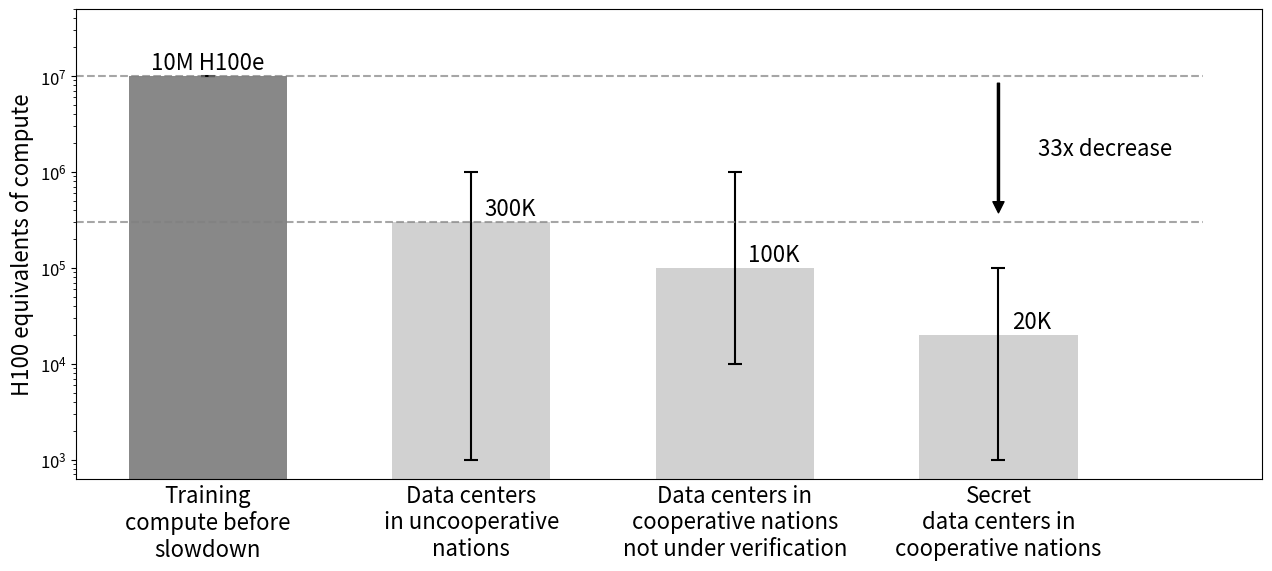

The matplotlib source for this figure:

import matplotlib.pyplot as plt
import numpy as np
import matplotlib.patches as patches

# Data for the bar plot
categories = [
    "Training\ncompute before\nslowdown",
    'Data centers\nin uncooperative\nnations',
    'Data centers in\ncooperative nations\nnot under verification',
    'Secret\ndata centers in\ncooperative nations',
]

# Values in format: [(low, medium, high), ...]
# None can be used for low or high to indicate no error bar in that direction
values = [(None, 10000000, None), (1000, 300_000, 1_000_000), (10_000, 100_000, 1_000_000), (1000, 20_000, 100_000)]

# All values are used for bars (no special initial compute value)

# Variables to control the position of the arrow and text labels
# Values between -0.5 and len(categories)-0.5 for horizontal positioning
ARROW_X_POSITION = 1.5  # Adjusted position after removing a bar
RIGHT_LABEL_X_POSITION = len(categories) -0.2# Controls where the dotted line labels appear on the right

# Create a figure and axis
fig, ax = plt.subplots(figsize=(13, 6))

# Set consistent font size for all text elements
FONT_SIZE = 16
plt.rcParams.update({'font.size': FONT_SIZE})

# Define colors for the bars - darker grey for first bar, standard grey for others
bar_colors = ['#888888', '#D1D1D1', '#D1D1D1', '#D1D1D1']

# Process the values to extract medium values and error margins
valid_categories = []
medium_values = []
lower_errors = []
upper_errors = []

# Process all categories and their corresponding values
# Use all values for the bars (no special initial compute)
for i in range(len(categories)):
    # Make sure we have enough values
    if i < len(values):
        value_data = values[i]  # Get the corresponding value tuple
        
        valid_categories.append(categories[i])
        low, medium, high = value_data
        medium_values.append(medium)
        
        # Handle None values for error bars
        if low is None:
            lower_errors.append(0)  # No lower error bar
        else:
            lower_errors.append(medium - low)
            
        if high is None:
            upper_errors.append(0)  # No upper error bar
        else:
            upper_errors.append(high - medium)

# Create the bar plot with asymmetric error bars
bars = ax.bar(valid_categories, medium_values, color=bar_colors[:len(valid_categories)], 
            edgecolor='none', width=0.6, 
            yerr=[lower_errors, upper_errors], capsize=5, 
            error_kw={'ecolor': 'black', 'elinewidth': 1.5, 'capthick': 1.5})

# Calculate the decrease factor between the first bar and the second bar (if applicable)
if len(medium_values) >= 2:
    decrease_factor = medium_values[0] / medium_values[1] if medium_values[1] > 0 else 1
else:
    decrease_factor = 1  # Default if not enough values

# Add annotations for each bar - above the bar, right-aligned
for i, bar in enumerate(bars):
    value = medium_values[i]
    
    # Keep H100e only for the first bar
    if i == 0 and value >= 1000000:
        value_text = f'{value/1000000:.0f}M H100e'
    elif value >= 1000000:
        value_text = f'{value/1000000:.0f}M'
    elif value >= 1000:
        value_text = f'{value/1000:.0f}K'
    else:
        value_text = f'{value}'
    
    # Position labels above the bar
    label_y = bar.get_height() * 1.05  # Just above the bar
    
    # Center text for the first bar, right of center for others
    if i == 0:
        label_x = bar.get_x() + bar.get_width()/2  # Center of the bar
        text_align = 'center'
    else:
        label_x = bar.get_x() + bar.get_width()/2 + 0.05  # Right of center of the bar
        text_align = 'left'
    
    # Add white background to ensure readability
    ax.text(label_x, label_y, value_text, 
            ha=text_align, va='bottom', fontsize=FONT_SIZE,
            bbox=dict(facecolor='white', alpha=0.7, edgecolor='none', pad=1))

# Add a horizontal line at the first bar (if applicable)
if len(medium_values) > 0:
    first_bar_value = medium_values[0]
    ax.axhline(y=first_bar_value, color='gray', linestyle='--', alpha=0.7, xmin=0, xmax=0.95)

# Add a text label for the first bar line at the right
# ax.text(RIGHT_LABEL_X_POSITION, first_bar_value*1.1, 'Compute for ASI development before slowdown: 10M H100e', 
#         fontsize=FONT_SIZE, ha='right', va='bottom', 
#         bbox=dict(facecolor='white', alpha=0.7, edgecolor='none', pad=0))

# Add a horizontal line at the second bar (if applicable)
if len(medium_values) > 1:
    second_bar_value = medium_values[1]
    ax.axhline(y=second_bar_value, color='gray', linestyle='--', alpha=0.7, 
               xmin=0, xmax=0.95)

# Define max_bar for use in arrow positioning (if applicable)
if len(medium_values) > 0:
    max_bar = max(medium_values)
else:
    max_bar = 0  # Default if no values

# Add text label for the second dotted line at the right
# ax.text(RIGHT_LABEL_X_POSITION, second_bar_value*1.1, 'Compute for ASI development after slowdown: < 300K H100e', 
#         fontsize=FONT_SIZE, ha='right', va='bottom', 
#         bbox=dict(facecolor='white', alpha=0.7, edgecolor='none', pad=0))


# Add a vertical arrow showing the compute decrease (if applicable)
# Only add the arrow if we have at least 2 bars
if len(medium_values) >= 2:
    # Position the arrow centered above the second bar
    arrow_x = 3.0  # Center above the second bar (index 1)
    arrow_y_start = medium_values[0]  # Start at the top line (first bar value)
    arrow_y_end = medium_values[1] + (medium_values[1] * 0.05)  # End at the bottom line (second bar value) with some padding

# Add the arrow annotation - pointing downward (if applicable)
if len(medium_values) >= 2:
    ax.annotate('',  # Empty text for the arrow itself
                xy=(arrow_x, arrow_y_end),  # Arrow tip points to bottom line
                xytext=(arrow_x, arrow_y_start),  # Arrow starts from top line
                arrowprops=dict(facecolor='black', shrink=0.05, width=1.5, headwidth=8, headlength=8),
                fontsize=12)

# Add the text label to the right of the arrow (if applicable)
if len(medium_values) >= 2:
    # For log scale, we need to calculate the geometric mean for proper vertical centering
    middle_y = np.sqrt(arrow_y_start * arrow_y_end)  # Geometric mean for log scale
    
    # Calculate the decrease factor between the first and second bar
    decrease_factor = medium_values[0] / medium_values[1] if medium_values[1] > 0 else 0
    
    # Add the text label to the right of the arrow
    ax.text(arrow_x + 0.15, middle_y, f'{decrease_factor:.0f}x decrease', 
            fontsize=FONT_SIZE, ha='left', va='center', bbox=dict(facecolor='white', alpha=0.7, edgecolor='none', pad=0))

# Extend x-axis limits to make room for the arrow
ax.set_xlim(-0.5, len(valid_categories))

# Set log scale for y-axis to better visualize the large differences
ax.set_yscale('log')

# This will be set later

# Set labels and title
ax.set_ylabel('H100 equivalents of compute', fontsize=FONT_SIZE)

# Increase tick label font size
ax.tick_params(axis='x', which='major', labelsize=FONT_SIZE)
ax.tick_params(axis='y', which='major', labelsize=12)

# Remove x-axis ticks but keep the labels
ax.tick_params(axis='x', which='both', length=0)

# Ensure the arrow is drawn on top
plt.draw()
ax.figure.canvas.draw()

# Add significant padding to the top of the plot for log scale
# We need a much larger multiplier since we're in log scale
if len(medium_values) > 0:
    max_value = max(medium_values)
    for i, value in enumerate(medium_values):
        if i < len(upper_errors):
            max_value = max(max_value, value + upper_errors[i])
    ax.set_ylim(bottom=None, top=max_value*5)  # Add much more space at the top for log scale





# Adjust layout and display the plot
plt.tight_layout()
plt.savefig('compute_comparison.png', dpi=300, bbox_inches='tight')
plt.show()